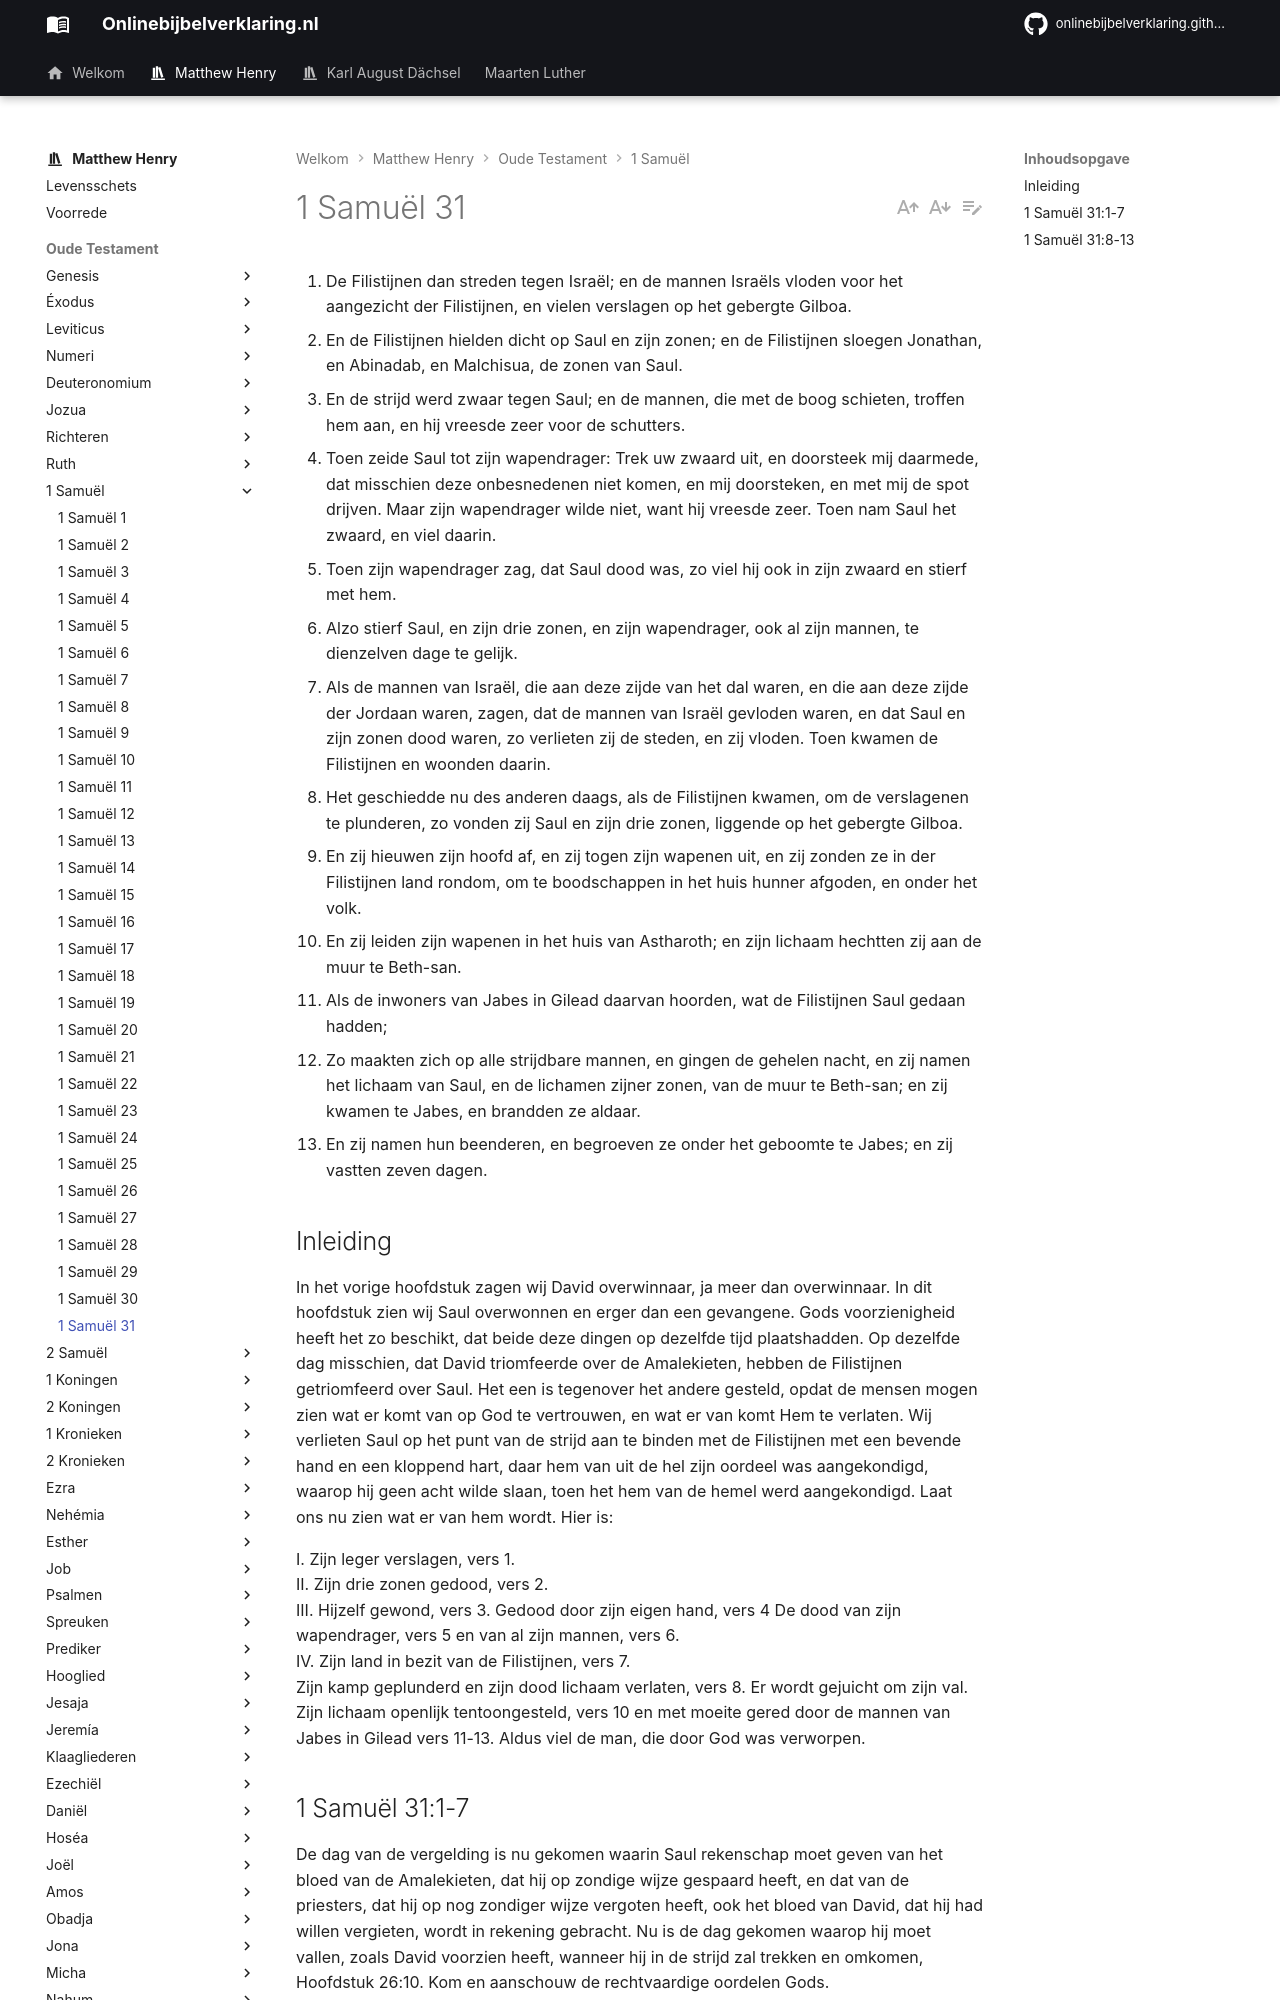

repository: onlinebijbelverklaring/onlinebijbelverklaring.github.io · page: matthewhenry/1Samuel/1Samuel31/index.html · generator: mkdocs

1. De Filistijnen dan streden tegen Israël; en de mannen Israëls vloden voor het aangezicht der Filistijnen, en vielen verslagen op het gebergte Gilboa. 
2. En de Filistijnen hielden dicht op Saul en zijn zonen; en de Filistijnen sloegen Jonathan, en Abinadab, en Malchisua, de zonen van Saul. 
3. En de strijd werd zwaar tegen Saul; en de mannen, die met de boog schieten, troffen hem aan, en hij vreesde zeer voor de schutters. 
4. Toen zeide Saul tot zijn wapendrager: Trek uw zwaard uit, en doorsteek mij daarmede, dat misschien deze onbesnedenen niet komen, en mij doorsteken, en met mij de spot drijven. Maar zijn wapendrager wilde niet, want hij vreesde zeer. Toen nam Saul het zwaard, en viel daarin. 
5. Toen zijn wapendrager zag, dat Saul dood was, zo viel hij ook in zijn zwaard en stierf met hem. 
6. Alzo stierf Saul, en zijn drie zonen, en zijn wapendrager, ook al zijn mannen, te dienzelven dage te gelijk. 
7. Als de mannen van Israël, die aan deze zijde van het dal waren, en die aan deze zijde der Jordaan waren, zagen, dat de mannen van Israël gevloden waren, en dat Saul en zijn zonen dood waren, zo verlieten zij de steden, en zij vloden. Toen kwamen de Filistijnen en woonden daarin. 
8. Het geschiedde nu des anderen daags, als de Filistijnen kwamen, om de verslagenen te plunderen, zo vonden zij Saul en zijn drie zonen, liggende op het gebergte Gilboa. 
9. En zij hieuwen zijn hoofd af, en zij togen zijn wapenen uit, en zij zonden ze in der Filistijnen land rondom, om te boodschappen in het huis hunner afgoden, en onder het volk. 
10. En zij leiden zijn wapenen in het huis van Astharoth; en zijn lichaam hechtten zij aan de muur te Beth-san. 
11. Als de inwoners van Jabes in Gilead daarvan hoorden, wat de Filistijnen Saul gedaan hadden; 
12. Zo maakten zich op alle strijdbare mannen, en gingen de gehelen nacht, en zij namen het lichaam van Saul, en de lichamen zijner zonen, van de muur te Beth-san; en zij kwamen te Jabes, en brandden ze aldaar. 
13. En zij namen hun beenderen, en begroeven ze onder het geboomte te Jabes; en zij vastten zeven dagen. 

## Inleiding

In het vorige hoofdstuk zagen wij David overwinnaar, ja meer dan overwinnaar. In dit hoofdstuk zien wij Saul overwonnen en erger dan een gevangene. Gods voorzienigheid heeft het zo beschikt, dat beide deze dingen op dezelfde tijd plaatshadden. Op dezelfde dag misschien, dat David triomfeerde over de Amalekieten, hebben de Filistijnen getriomfeerd over Saul. Het een is tegenover het andere gesteld, opdat de mensen mogen zien wat er komt van op God te vertrouwen, en wat er van komt Hem te verlaten. Wij verlieten Saul op het punt van de strijd aan te binden met de Filistijnen met een bevende hand en een kloppend hart, daar hem van uit de hel zijn oordeel was aangekondigd, waarop hij geen acht wilde slaan, toen het hem van de hemel werd aangekondigd. Laat ons nu zien wat er van hem wordt. Hier is: 

I. Zijn leger verslagen, vers 1.  
II. Zijn drie zonen gedood, vers 2.  
III. Hijzelf gewond, vers 3. Gedood door zijn eigen hand, vers 4 De dood van zijn wapendrager, vers 5 en van al zijn mannen, vers 6.  
IV. Zijn land in bezit van de Filistijnen, vers 7.    
Zijn kamp geplunderd en zijn dood lichaam verlaten, vers 8. Er wordt gejuicht om zijn val. 
Zijn lichaam openlijk tentoongesteld, vers 10 en met moeite gered door de mannen van Jabes in Gilead vers 11-13. Aldus viel de man, die door God was verworpen.
